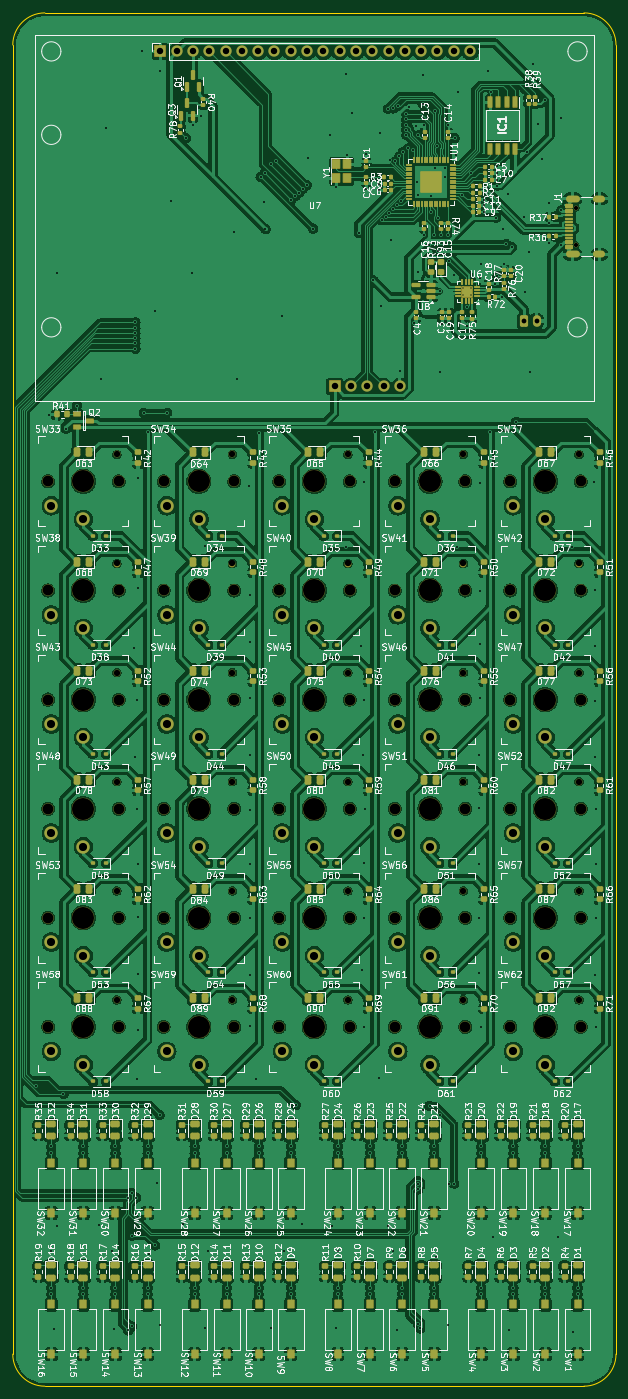
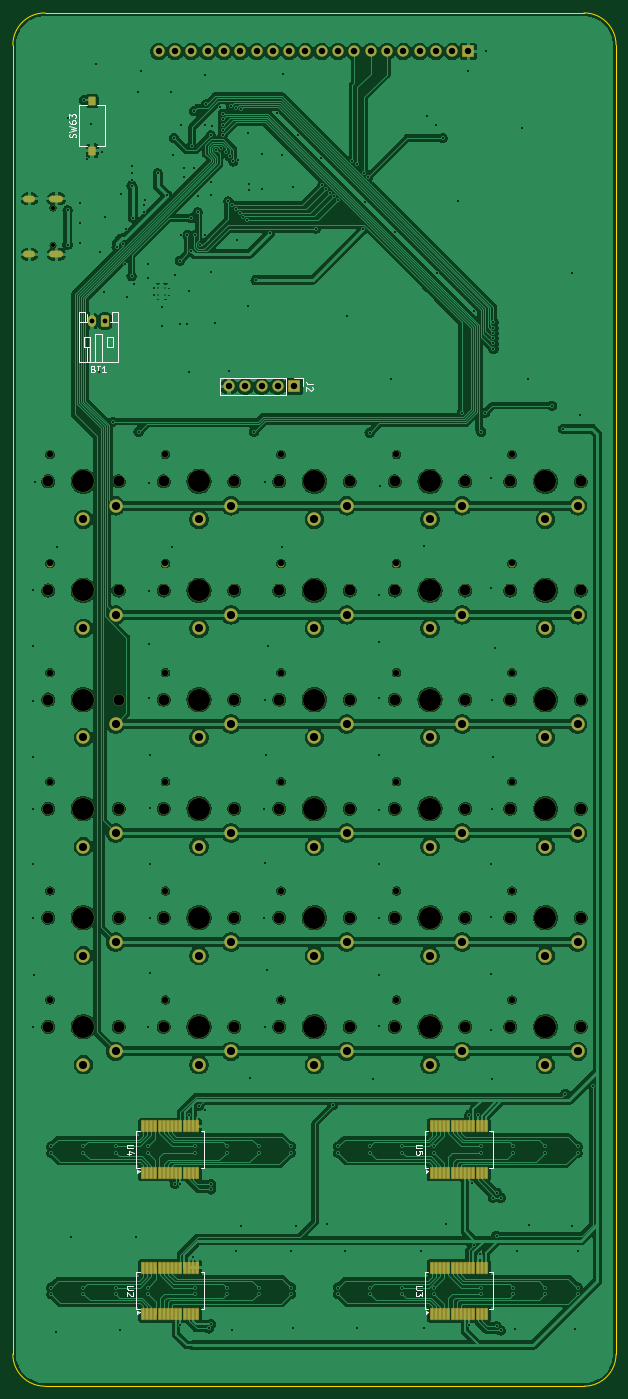
Circuit board: 11 layer files. Board 94.0 x 214.0 mm.
- bottom_copper: rp2040-programmer-calculator-CuBottom.gbr (479331 bytes)
- top_copper: rp2040-programmer-calculator-CuTop.gbr (1000856 bytes)
- outline: rp2040-programmer-calculator-EdgeCuts.gbr (1003 bytes)
- bottom_mask: rp2040-programmer-calculator-MaskBottom.gbr (11540 bytes)
- top_mask: rp2040-programmer-calculator-MaskTop.gbr (30587 bytes)
- drill: rp2040-programmer-calculator-NPTH.drl (2424 bytes)
- drill: rp2040-programmer-calculator-PTH.drl (7209 bytes)
- paste: rp2040-programmer-calculator-PasteBottom.gbr (3530 bytes)
- paste: rp2040-programmer-calculator-PasteTop.gbr (23296 bytes)
- bottom_silk: rp2040-programmer-calculator-SilkBottom.gbr (24422 bytes)
- top_silk: rp2040-programmer-calculator-SilkTop.gbr (577342 bytes)

=== bottom_copper: rp2040-programmer-calculator-CuBottom.gbr (479331 bytes, source omitted) ===
=== top_copper: rp2040-programmer-calculator-CuTop.gbr (1000856 bytes, source omitted) ===
=== outline: rp2040-programmer-calculator-EdgeCuts.gbr ===
%TF.GenerationSoftware,KiCad,Pcbnew,8.0.7*%
%TF.CreationDate,2024-12-27T14:43:48-05:00*%
%TF.ProjectId,rp2040-programmer-calculator,72703230-3430-42d7-9072-6f6772616d6d,rev?*%
%TF.SameCoordinates,Original*%
%TF.FileFunction,Profile,NP*%
%FSLAX46Y46*%
G04 Gerber Fmt 4.6, Leading zero omitted, Abs format (unit mm)*
G04 Created by KiCad (PCBNEW 8.0.7) date 2024-12-27 14:43:48*
%MOMM*%
%LPD*%
G01*
G04 APERTURE LIST*
%TA.AperFunction,Profile*%
%ADD10C,0.100000*%
%TD*%
G04 APERTURE END LIST*
D10*
X39000000Y-226000000D02*
X39000000Y-22000000D01*
X128000000Y-231000000D02*
X44000000Y-231000000D01*
X133000000Y-226000000D02*
G75*
G02*
X128000000Y-231000000I-5000000J0D01*
G01*
X39000000Y-22000000D02*
G75*
G02*
X44000000Y-17000000I5000000J0D01*
G01*
X44000000Y-231000000D02*
G75*
G02*
X39000000Y-226000000I0J5000000D01*
G01*
X128000000Y-17000000D02*
X44000000Y-17000000D01*
X133000000Y-226000000D02*
X133000000Y-22000000D01*
X128000000Y-17000000D02*
G75*
G02*
X133000000Y-22000000I0J-5000000D01*
G01*
M02*

=== bottom_mask: rp2040-programmer-calculator-MaskBottom.gbr (11540 bytes, source omitted) ===
=== top_mask: rp2040-programmer-calculator-MaskTop.gbr (30587 bytes, source omitted) ===
=== drill: rp2040-programmer-calculator-NPTH.drl ===
M48
; DRILL file {KiCad 8.0.7} date 2024-12-27T14:43:48-0500
; FORMAT={-:-/ absolute / inch / decimal}
; #@! TF.CreationDate,2024-12-27T14:43:48-05:00
; #@! TF.GenerationSoftware,Kicad,Pcbnew,8.0.7
; #@! TF.FileFunction,NonPlated,1,2,NPTH
FMAT,2
INCH
; #@! TA.AperFunction,NonPlated,NPTH,ComponentDrill
T1C0.0256
; #@! TA.AperFunction,NonPlated,NPTH,ComponentDrill
T2C0.0390
; #@! TA.AperFunction,NonPlated,NPTH,ComponentDrill
T3C0.0670
; #@! TA.AperFunction,NonPlated,NPTH,ComponentDrill
T4C0.1350
%
G90
G05
T1
X4.9897Y-1.8661
X4.9897Y-2.0937
T2
X2.174Y-3.378
X2.174Y-4.0472
X2.174Y-4.7165
X2.174Y-5.3858
X2.174Y-6.0551
X2.174Y-6.7244
X2.8827Y-3.378
X2.8827Y-4.0472
X2.8827Y-4.7165
X2.8827Y-5.3858
X2.8827Y-6.0551
X2.8827Y-6.7244
X3.5913Y-3.378
X3.5913Y-4.0472
X3.5913Y-4.7165
X3.5913Y-5.3858
X3.5913Y-6.0551
X3.5913Y-6.7244
X4.3Y-3.378
X4.3Y-4.0472
X4.3Y-4.7165
X4.3Y-5.3858
X4.3Y-6.0551
X4.3Y-6.7244
X5.0087Y-3.378
X5.0087Y-4.0472
X5.0087Y-4.7165
X5.0087Y-5.3858
X5.0087Y-6.0551
X5.0087Y-6.7244
T3
X1.752Y-3.5433
X1.752Y-4.2126
X1.752Y-4.8819
X1.752Y-5.5512
X1.752Y-6.2205
X1.752Y-6.8898
X2.185Y-3.5433
X2.185Y-4.2126
X2.185Y-4.8819
X2.185Y-5.5512
X2.185Y-6.2205
X2.185Y-6.8898
X2.4606Y-3.5433
X2.4606Y-4.2126
X2.4606Y-4.8819
X2.4606Y-5.5512
X2.4606Y-6.2205
X2.4606Y-6.8898
X2.8937Y-3.5433
X2.8937Y-4.2126
X2.8937Y-4.8819
X2.8937Y-5.5512
X2.8937Y-6.2205
X2.8937Y-6.8898
X3.1693Y-3.5433
X3.1693Y-4.2126
X3.1693Y-4.8819
X3.1693Y-5.5512
X3.1693Y-6.2205
X3.1693Y-6.8898
X3.6024Y-3.5433
X3.6024Y-4.2126
X3.6024Y-4.8819
X3.6024Y-5.5512
X3.6024Y-6.2205
X3.6024Y-6.8898
X3.878Y-3.5433
X3.878Y-4.2126
X3.878Y-4.8819
X3.878Y-5.5512
X3.878Y-6.2205
X3.878Y-6.8898
X4.311Y-3.5433
X4.311Y-4.2126
X4.311Y-4.8819
X4.311Y-5.5512
X4.311Y-6.2205
X4.311Y-6.8898
X4.5866Y-3.5433
X4.5866Y-4.2126
X4.5866Y-4.8819
X4.5866Y-5.5512
X4.5866Y-6.2205
X4.5866Y-6.8898
X5.0197Y-3.5433
X5.0197Y-4.2126
X5.0197Y-4.8819
X5.0197Y-5.5512
X5.0197Y-6.2205
X5.0197Y-6.8898
T4
X1.9685Y-3.5433
X1.9685Y-4.2126
X1.9685Y-4.8819
X1.9685Y-5.5512
X1.9685Y-6.2205
X1.9685Y-6.8898
X2.6772Y-3.5433
X2.6772Y-4.2126
X2.6772Y-4.8819
X2.6772Y-5.5512
X2.6772Y-6.2205
X2.6772Y-6.8898
X3.3858Y-3.5433
X3.3858Y-4.2126
X3.3858Y-4.8819
X3.3858Y-5.5512
X3.3858Y-6.2205
X3.3858Y-6.8898
X4.0945Y-3.5433
X4.0945Y-4.2126
X4.0945Y-4.8819
X4.0945Y-5.5512
X4.0945Y-6.2205
X4.0945Y-6.8898
X4.8031Y-3.5433
X4.8031Y-4.2126
X4.8031Y-4.8819
X4.8031Y-5.5512
X4.8031Y-6.2205
X4.8031Y-6.8898
M30

=== drill: rp2040-programmer-calculator-PTH.drl (7209 bytes, source omitted) ===
=== paste: rp2040-programmer-calculator-PasteBottom.gbr ===
%TF.GenerationSoftware,KiCad,Pcbnew,8.0.7*%
%TF.CreationDate,2024-12-27T14:43:48-05:00*%
%TF.ProjectId,rp2040-programmer-calculator,72703230-3430-42d7-9072-6f6772616d6d,rev?*%
%TF.SameCoordinates,Original*%
%TF.FileFunction,Paste,Bot*%
%TF.FilePolarity,Positive*%
%FSLAX46Y46*%
G04 Gerber Fmt 4.6, Leading zero omitted, Abs format (unit mm)*
G04 Created by KiCad (PCBNEW 8.0.7) date 2024-12-27 14:43:48*
%MOMM*%
%LPD*%
G01*
G04 APERTURE LIST*
%ADD10R,1.000000X1.250000*%
%ADD11R,0.450000X1.750000*%
G04 APERTURE END LIST*
D10*
%TO.C,SW63*%
X120649000Y-38471000D03*
X120649000Y-30721000D03*
%TD*%
D11*
%TO.C,U2*%
X112725000Y-219725000D03*
X112075000Y-219725000D03*
X111425000Y-219725000D03*
X110775000Y-219725000D03*
X110125000Y-219725000D03*
X109475000Y-219725000D03*
X108825000Y-219725000D03*
X108175000Y-219725000D03*
X107525000Y-219725000D03*
X106875000Y-219725000D03*
X106225000Y-219725000D03*
X105575000Y-219725000D03*
X104925000Y-219725000D03*
X104275000Y-219725000D03*
X104275000Y-212525000D03*
X104925000Y-212525000D03*
X105575000Y-212525000D03*
X106225000Y-212525000D03*
X106875000Y-212525000D03*
X107525000Y-212525000D03*
X108175000Y-212525000D03*
X108825000Y-212525000D03*
X109475000Y-212525000D03*
X110125000Y-212525000D03*
X110775000Y-212525000D03*
X111425000Y-212525000D03*
X112075000Y-212525000D03*
X112725000Y-212525000D03*
%TD*%
%TO.C,U3*%
X67725000Y-219725000D03*
X67075000Y-219725000D03*
X66425000Y-219725000D03*
X65775000Y-219725000D03*
X65125000Y-219725000D03*
X64475000Y-219725000D03*
X63825000Y-219725000D03*
X63175000Y-219725000D03*
X62525000Y-219725000D03*
X61875000Y-219725000D03*
X61225000Y-219725000D03*
X60575000Y-219725000D03*
X59925000Y-219725000D03*
X59275000Y-219725000D03*
X59275000Y-212525000D03*
X59925000Y-212525000D03*
X60575000Y-212525000D03*
X61225000Y-212525000D03*
X61875000Y-212525000D03*
X62525000Y-212525000D03*
X63175000Y-212525000D03*
X63825000Y-212525000D03*
X64475000Y-212525000D03*
X65125000Y-212525000D03*
X65775000Y-212525000D03*
X66425000Y-212525000D03*
X67075000Y-212525000D03*
X67725000Y-212525000D03*
%TD*%
%TO.C,U5*%
X67725000Y-197725000D03*
X67075000Y-197725000D03*
X66425000Y-197725000D03*
X65775000Y-197725000D03*
X65125000Y-197725000D03*
X64475000Y-197725000D03*
X63825000Y-197725000D03*
X63175000Y-197725000D03*
X62525000Y-197725000D03*
X61875000Y-197725000D03*
X61225000Y-197725000D03*
X60575000Y-197725000D03*
X59925000Y-197725000D03*
X59275000Y-197725000D03*
X59275000Y-190525000D03*
X59925000Y-190525000D03*
X60575000Y-190525000D03*
X61225000Y-190525000D03*
X61875000Y-190525000D03*
X62525000Y-190525000D03*
X63175000Y-190525000D03*
X63825000Y-190525000D03*
X64475000Y-190525000D03*
X65125000Y-190525000D03*
X65775000Y-190525000D03*
X66425000Y-190525000D03*
X67075000Y-190525000D03*
X67725000Y-190525000D03*
%TD*%
%TO.C,U4*%
X112725000Y-197725000D03*
X112075000Y-197725000D03*
X111425000Y-197725000D03*
X110775000Y-197725000D03*
X110125000Y-197725000D03*
X109475000Y-197725000D03*
X108825000Y-197725000D03*
X108175000Y-197725000D03*
X107525000Y-197725000D03*
X106875000Y-197725000D03*
X106225000Y-197725000D03*
X105575000Y-197725000D03*
X104925000Y-197725000D03*
X104275000Y-197725000D03*
X104275000Y-190525000D03*
X104925000Y-190525000D03*
X105575000Y-190525000D03*
X106225000Y-190525000D03*
X106875000Y-190525000D03*
X107525000Y-190525000D03*
X108175000Y-190525000D03*
X108825000Y-190525000D03*
X109475000Y-190525000D03*
X110125000Y-190525000D03*
X110775000Y-190525000D03*
X111425000Y-190525000D03*
X112075000Y-190525000D03*
X112725000Y-190525000D03*
%TD*%
M02*

=== paste: rp2040-programmer-calculator-PasteTop.gbr (23296 bytes, source omitted) ===
=== bottom_silk: rp2040-programmer-calculator-SilkBottom.gbr (24422 bytes, source omitted) ===
=== top_silk: rp2040-programmer-calculator-SilkTop.gbr (577342 bytes, source omitted) ===
